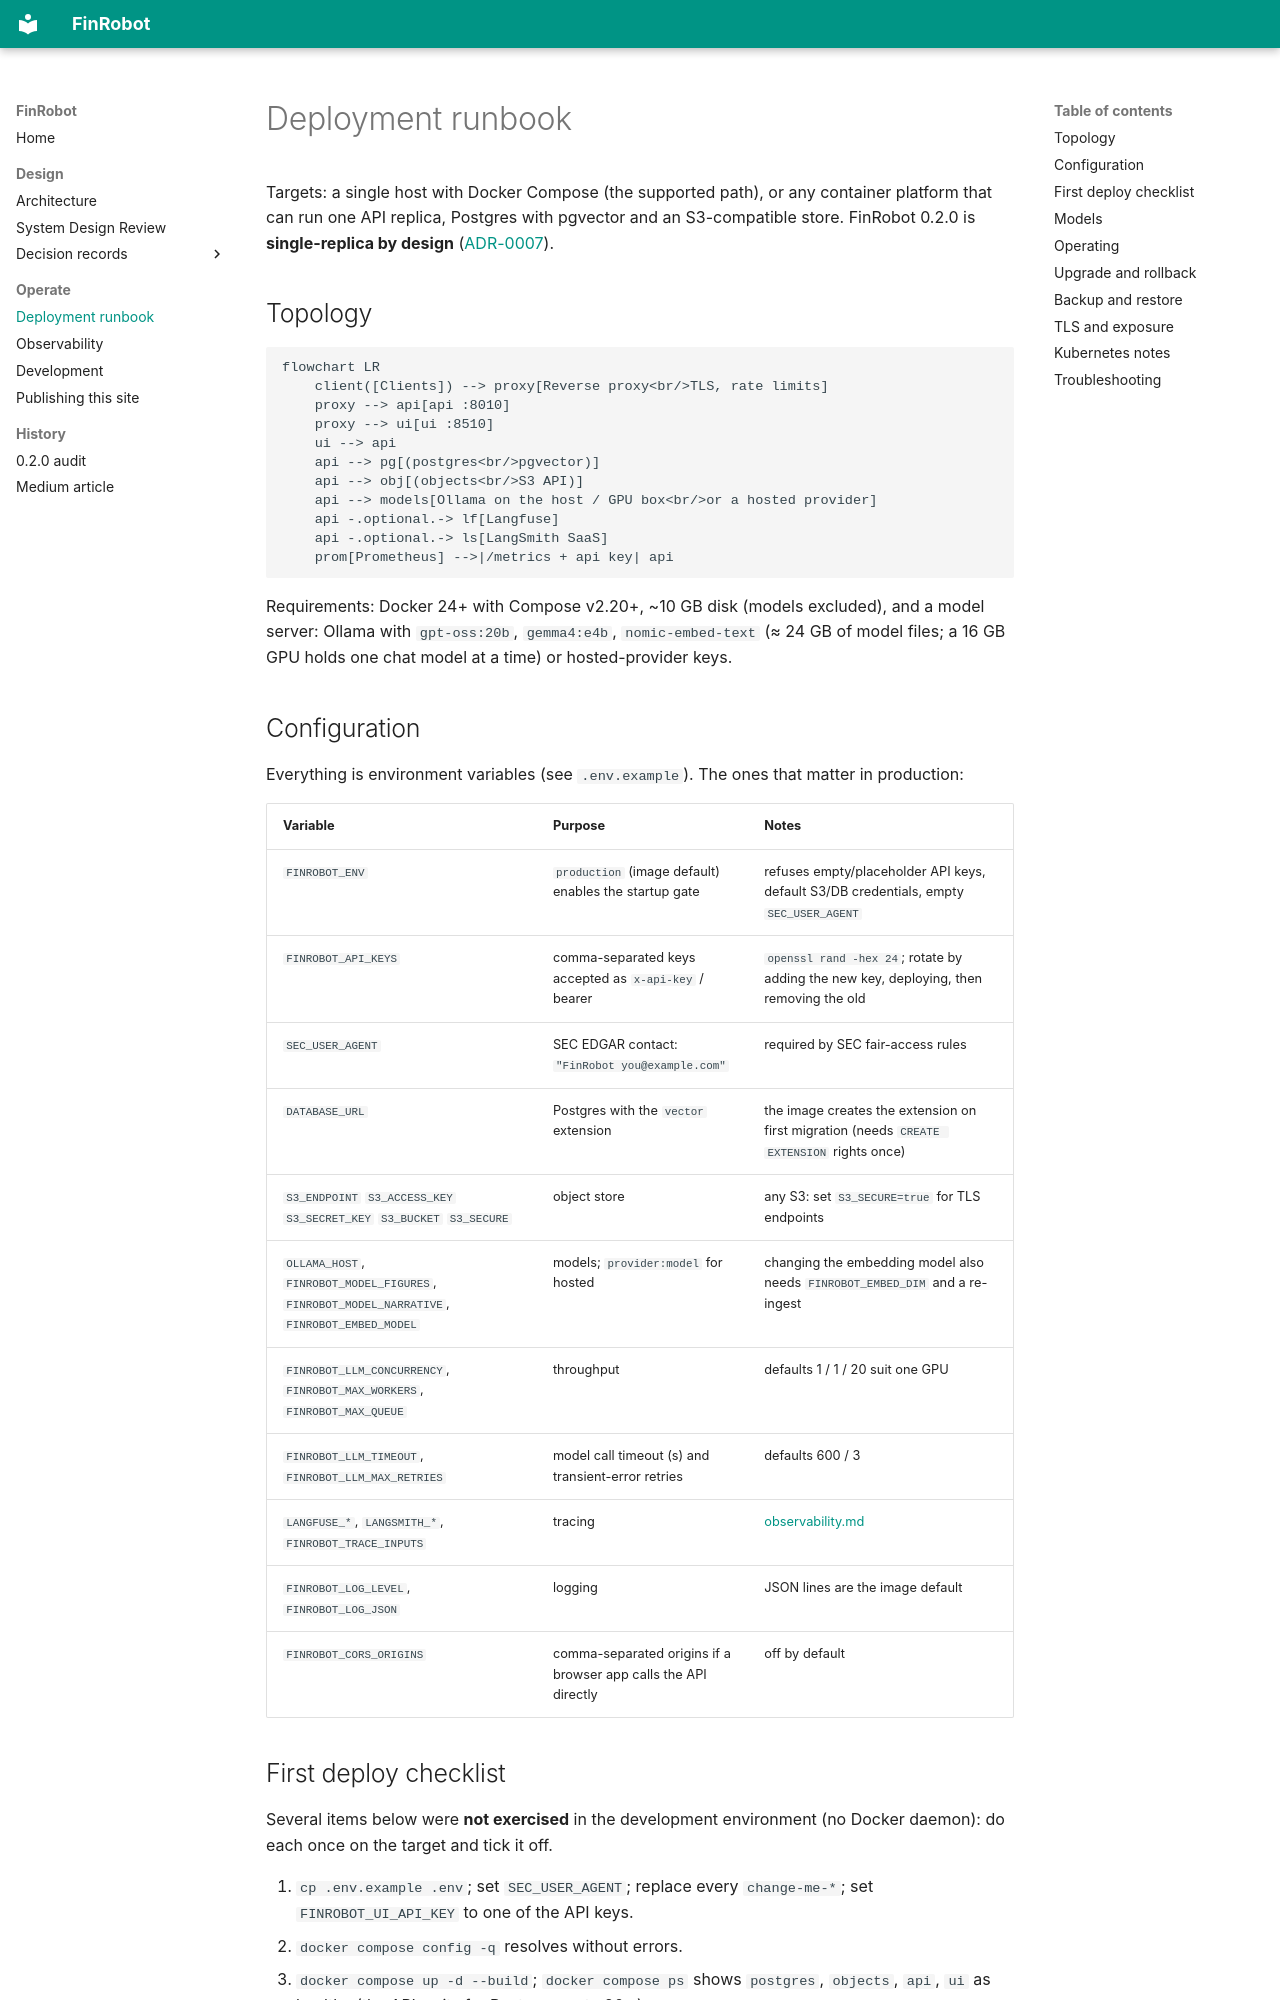

repository: sadiqgpasha89/FinRobot · page: deployment/index.html · generator: mkdocs

# Deployment runbook

Targets: a single host with Docker Compose (the supported path), or any container platform that can run one API replica, Postgres with pgvector and an
S3-compatible store. FinRobot 0.2.0 is **single-replica by design** ([ADR-0007](adr/0007-in-process-job-queue.md)).

## Topology

```mermaid
flowchart LR
    client([Clients]) --> proxy[Reverse proxy<br/>TLS, rate limits]
    proxy --> api[api :8010]
    proxy --> ui[ui :8510]
    ui --> api
    api --> pg[(postgres<br/>pgvector)]
    api --> obj[(objects<br/>S3 API)]
    api --> models[Ollama on the host / GPU box<br/>or a hosted provider]
    api -.optional.-> lf[Langfuse]
    api -.optional.-> ls[LangSmith SaaS]
    prom[Prometheus] -->|/metrics + api key| api
```

Requirements: Docker 24+ with Compose v2.20+, ~10 GB disk (models excluded), and a model server: Ollama with `gpt-oss:20b`, `gemma4:e4b`, `nomic-embed-text`
(≈ 24 GB of model files; a 16 GB GPU holds one chat model at a time) or hosted-provider keys.

## Configuration

Everything is environment variables (see `.env.example`). The ones that matter in production:

| Variable | Purpose | Notes |
|---|---|---|
| `FINROBOT_ENV` | `production` (image default) enables the startup gate | refuses empty/placeholder API keys, default S3/DB credentials, empty `SEC_USER_AGENT` |
| `FINROBOT_API_KEYS` | comma-separated keys accepted as `x-api-key` / bearer | `openssl rand -hex 24`; rotate by adding the new key, deploying, then removing the old |
| `SEC_USER_AGENT` | SEC EDGAR contact: `"FinRobot you@example.com"` | required by SEC fair-access rules |
| `DATABASE_URL` | Postgres with the `vector` extension | the image creates the extension on first migration (needs `CREATE EXTENSION` rights once) |
| `S3_ENDPOINT` `S3_ACCESS_KEY` `S3_SECRET_KEY` `S3_BUCKET` `S3_SECURE` | object store | any S3: set `S3_SECURE=true` for TLS endpoints |
| `OLLAMA_HOST`, `FINROBOT_MODEL_FIGURES`, `FINROBOT_MODEL_NARRATIVE`, `FINROBOT_EMBED_MODEL` | models; `provider:model` for hosted | changing the embedding model also needs `FINROBOT_EMBED_DIM` and a re-ingest |
| `FINROBOT_LLM_CONCURRENCY`, `FINROBOT_MAX_WORKERS`, `FINROBOT_MAX_QUEUE` | throughput | defaults 1 / 1 / 20 suit one GPU |
| `FINROBOT_LLM_TIMEOUT`, `FINROBOT_LLM_MAX_RETRIES` | model call timeout (s) and transient-error retries | defaults 600 / 3 |
| `LANGFUSE_*`, `LANGSMITH_*`, `FINROBOT_TRACE_INPUTS` | tracing | [observability.md](observability.md) |
| `FINROBOT_LOG_LEVEL`, `FINROBOT_LOG_JSON` | logging | JSON lines are the image default |
| `FINROBOT_CORS_ORIGINS` | comma-separated origins if a browser app calls the API directly | off by default |
